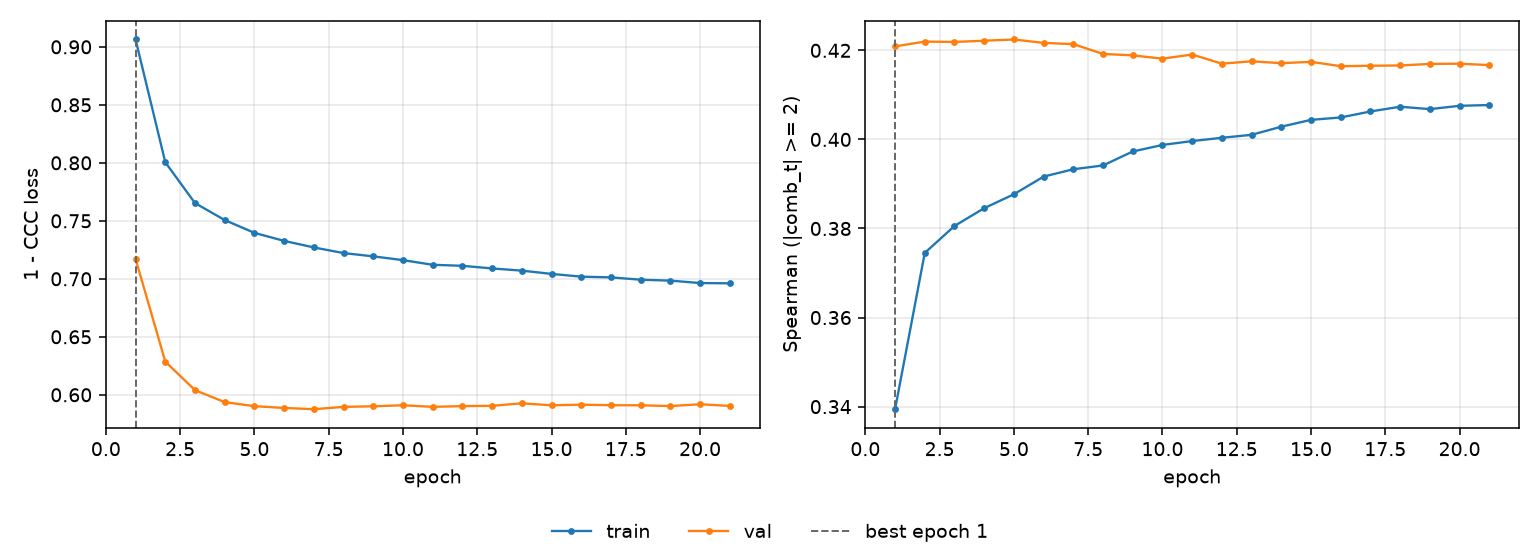

The table this chart was drawn from, first rows:
epoch, tr_loss, vl_loss, tr_sp, vl_sp, is_best
1, 0.9064, 0.7172, 0.3394, 0.4209, True
2, 0.8005, 0.6286, 0.3745, 0.422, False
3, 0.7653, 0.604, 0.3806, 0.4219, False
4, 0.7507, 0.5937, 0.3846, 0.4222, False
5, 0.7396, 0.5901, 0.3877, 0.4224, False
6, 0.7327, 0.5887, 0.3917, 0.4217, False
7, 0.727, 0.5875, 0.3933, 0.4214, False
8, 0.7222, 0.5896, 0.3942, 0.4192, False
9, 0.7194, 0.59, 0.3973, 0.4189, False
10, 0.7161, 0.591, 0.3988, 0.4181, False
11, 0.7121, 0.5896, 0.3996, 0.4191, False
12, 0.7112, 0.5902, 0.4004, 0.417, False
13, 0.7089, 0.5905, 0.401, 0.4175, False
14, 0.707, 0.5926, 0.4029, 0.4171, False
15, 0.7042, 0.5909, 0.4044, 0.4174, False
16, 0.7018, 0.5915, 0.4049, 0.4164, False
17, 0.7012, 0.591, 0.4063, 0.4165, False
18, 0.6992, 0.5909, 0.4073, 0.4166, False
19, 0.6984, 0.5903, 0.4068, 0.417, False
20, 0.6963, 0.5918, 0.4076, 0.417, False
21, 0.6961, 0.5904, 0.4077, 0.4167, False
